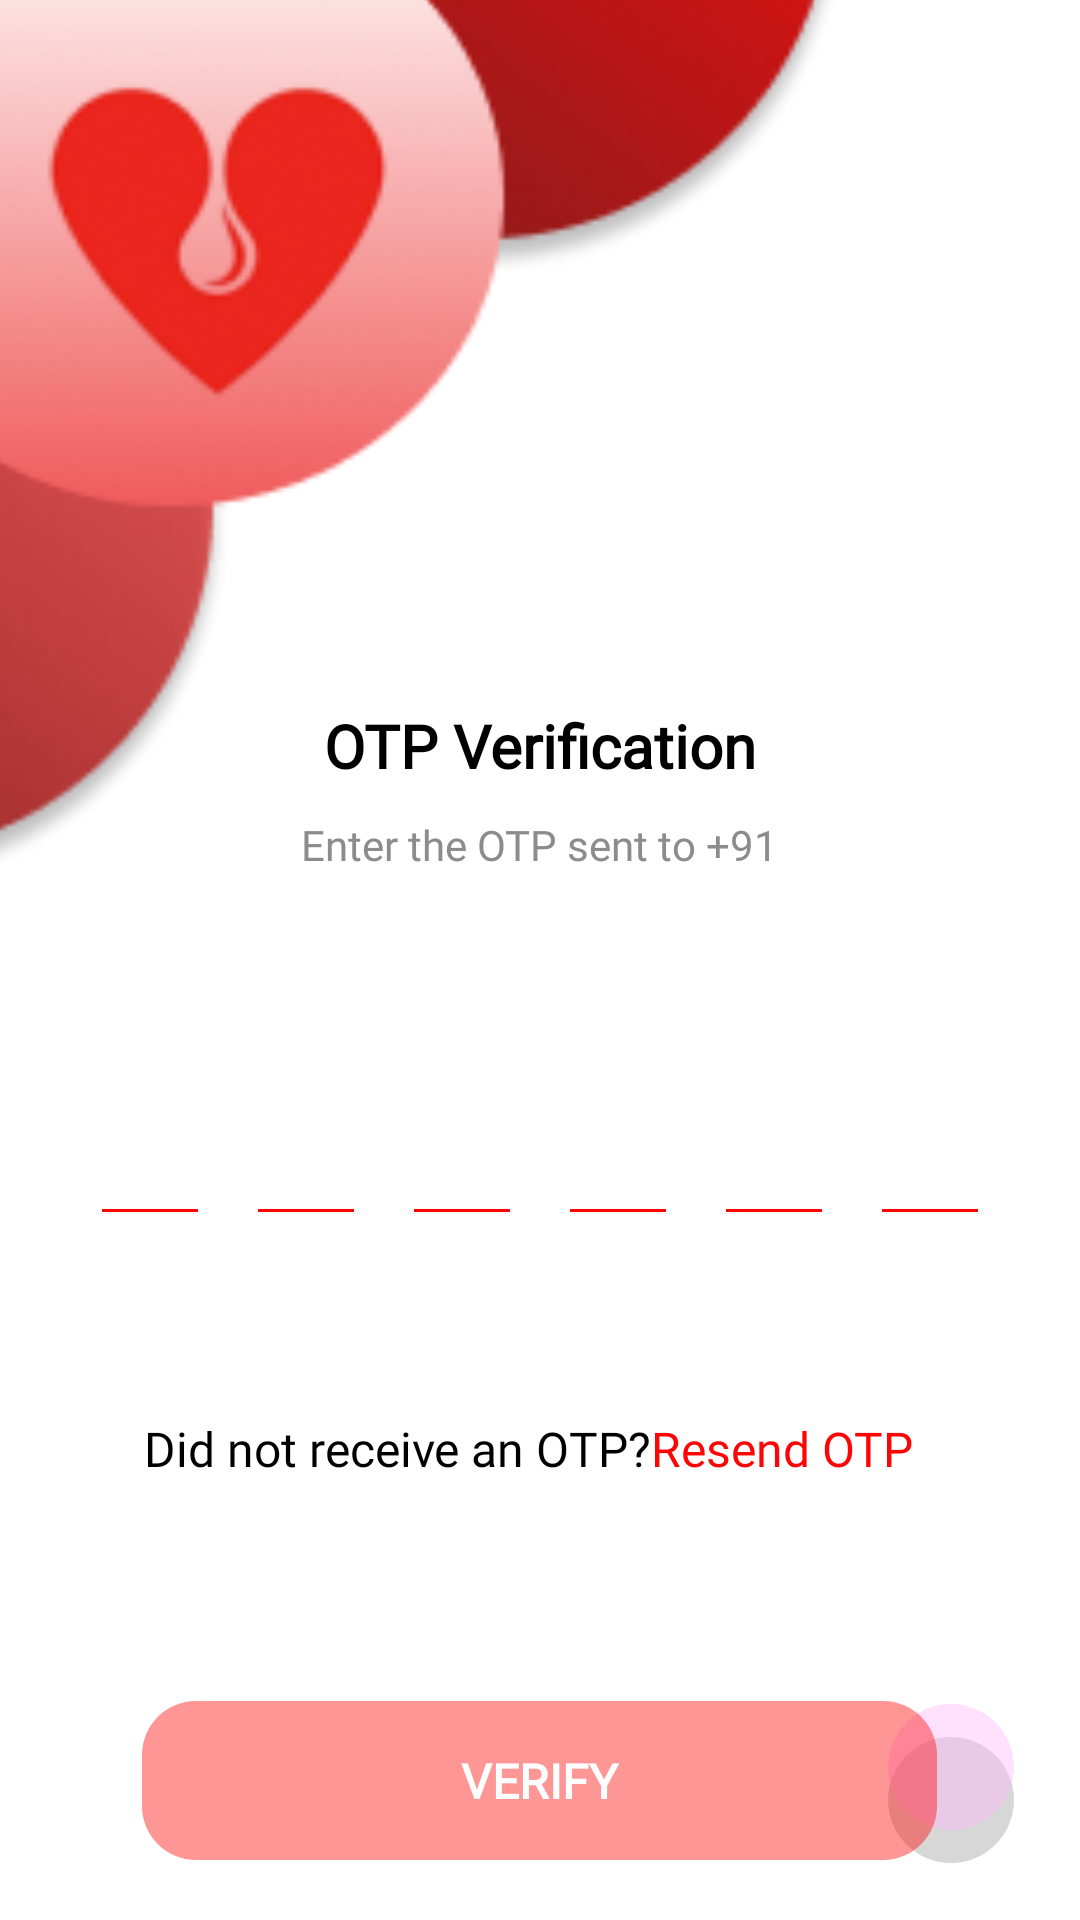

This screen was rendered from an Android layout file. Write that file and the resources it references.
<!-- AndroidManifest.xml: application theme AppTheme -->
<!-- res/layout/activity_o_t_p.xml -->
<?xml version="1.0" encoding="utf-8"?>
<RelativeLayout xmlns:android="http://schemas.android.com/apk/res/android"
    xmlns:app="http://schemas.android.com/apk/res-auto"
    xmlns:tools="http://schemas.android.com/tools"
    android:layout_width="match_parent"
    android:layout_height="match_parent"
    tools:context=".OTPVerification.OTPActivity"
    android:background="#ffffff">
    <ImageView
        android:id="@+id/shapes"
        android:layout_width="350dp"
        android:layout_height="300dp"
        android:layout_alignParentTop="true"
        android:layout_marginTop="-2dp"
        android:src="@drawable/shapes2"
        android:layout_marginLeft="-34dp"/>
    <TextView
        android:id="@+id/otp_verific"
        android:layout_width="wrap_content"
        android:layout_height="28dp"
        android:layout_marginLeft="94dp"
        android:layout_marginTop="235dp"
        android:layout_centerHorizontal="true"
        android:text="@string/otp_verific"
        android:textAppearance="@style/otp_verific"
        android:fontFamily="@font/montserrat"
        android:textStyle="bold"

        />


    <TextView
        android:id="@+id/mobileText"
        android:layout_width="wrap_content"
        android:layout_height="20dp"
        android:layout_centerHorizontal="true"
        android:layout_marginTop="9dp"
        android:layout_marginStart="2dp"
        android:textAppearance="@style/enter_the_o"
        android:fontFamily="@font/montserrat"
        android:layout_below="@+id/otp_verific"
        android:text="@string/enter_the_otp_sent_to_91"
        />

    <LinearLayout
        android:layout_width="match_parent"
        android:layout_height="wrap_content"
        android:id="@+id/linear_layout2"
        android:orientation="horizontal"
        android:gravity="center"
        android:layout_marginTop="70dp"
        android:layout_below="@+id/mobileText">

        <EditText
            android:layout_width="40dp"
            android:layout_height="50dp"
            android:id="@+id/inputCode1"
            android:gravity="center"
            android:imeOptions="actionNext"
            android:importantForAutofill="no"
            android:inputType="number"
            android:maxLength="1"
            android:textColor="#000000"
            android:backgroundTint="#ff0404"
            android:textSize="20sp"
            android:fontFamily="@font/montserrat"
            android:textStyle="bold"
            android:focusedByDefault="true"

            />
        <EditText
            android:layout_width="40dp"
            android:layout_height="50dp"
            android:id="@+id/inputCode2"
            android:gravity="center"
            android:imeOptions="actionNext"
            android:layout_marginStart="12dp"
            android:importantForAutofill="no"
            android:inputType="number"
            android:maxLength="1"
            android:textColor="#000000"
            android:backgroundTint="#ff0404"
            android:textSize="20sp"
            android:fontFamily="@font/montserrat"
            android:textStyle="bold"

            />

        <EditText
            android:layout_width="40dp"
            android:layout_height="50dp"
            android:id="@+id/inputCode3"
            android:gravity="center"
            android:imeOptions="actionNext"
            android:importantForAutofill="no"
            android:inputType="number"
            android:maxLength="1"
            android:layout_marginStart="12dp"
            android:textColor="#000000"
            android:backgroundTint="#ff0404"
            android:textSize="20sp"
            android:fontFamily="@font/montserrat"
            android:textStyle="bold"

            />

        <EditText
            android:layout_width="40dp"
            android:layout_height="50dp"
            android:id="@+id/inputCode4"
            android:gravity="center"
            android:imeOptions="actionDone"
            android:importantForAutofill="no"
            android:inputType="number"
            android:maxLength="1"
            android:textColor="#000000"
            android:backgroundTint="#ff0404"
            android:textSize="20sp"
            android:layout_marginStart="12dp"
            android:fontFamily="@font/montserrat"
            android:textStyle="bold"

            />
        <EditText
            android:layout_width="40dp"
            android:layout_height="50dp"
            android:id="@+id/inputCode5"
            android:gravity="center"
            android:imeOptions="actionDone"
            android:importantForAutofill="no"
            android:inputType="number"
            android:maxLength="1"
            android:textColor="#000000"
            android:backgroundTint="#ff0404"
            android:textSize="20sp"
            android:layout_marginStart="12dp"
            android:fontFamily="@font/montserrat"
            android:textStyle="bold"

            />
        <EditText
            android:layout_width="40dp"
            android:layout_height="50dp"
            android:id="@+id/inputCode6"
            android:gravity="center"
            android:imeOptions="actionDone"
            android:importantForAutofill="no"
            android:inputType="number"
            android:maxLength="1"
            android:textColor="#000000"
            android:backgroundTint="#ff0404"
            android:textSize="20sp"
            android:layout_marginStart="12dp"
            android:fontFamily="@font/montserrat"
            android:textStyle="bold"

            />
    </LinearLayout>


        <TextView
            android:id="@+id/didn_t_rece"
            android:layout_width="wrap_content"
            android:layout_height="20dp"
           android:layout_marginLeft="48dp"
            android:layout_marginTop="60dp"
           android:fontFamily="@font/montserrat"
            android:text="@string/didn_t_rece"
            android:textAppearance="@style/didn_t_rece"
            android:gravity="center_horizontal|top"
            android:layout_below="@+id/linear_layout2"

            />

    <TextView
        android:id="@+id/resendOTPBtn"
        android:layout_width="wrap_content"
        android:layout_height="20dp"
        android:layout_marginTop="60dp"
        android:fontFamily="@font/montserrat"
        android:text="Resend OTP"
        android:textColor="#ff0404"
        android:textAppearance="@style/didn_t_rece"
        android:layout_below="@+id/linear_layout2"
        android:layout_toEndOf="@+id/didn_t_rece"
        android:clickable="true"

        android:focusable="true" />

    <Button
        android:id="@+id/verify_button_enabled"
        android:layout_width="265dp"
        android:layout_height="53dp"
        android:layout_below="@id/didn_t_rece"
        android:layout_marginTop="75dp"
        android:layout_centerHorizontal="true"
        android:visibility="invisible"
        android:background="@drawable/ic_button_enabled"
        android:textStyle="bold"
        android:text="VERIFY"
        android:textAppearance="@style/get_otp"
        android:textColor="#ffffff"
        android:fontFamily="@font/montserrat"
        />

    <Button
        android:id="@+id/verify_button_disabled"
        android:layout_width="265dp"
        android:layout_height="53dp"
        android:layout_below="@id/didn_t_rece"
        android:layout_marginTop="75dp"
        android:layout_centerHorizontal="true"
        android:background="@drawable/ic_button_disabled"
        android:visibility="visible"
        android:textStyle="bold"
        android:text="VERIFY"
        android:textColor="#ffffff"
        android:textAppearance="@style/get_otp"
        android:fontFamily="@font/montserrat"

        />


    <View
        android:id="@+id/ellipse_7_disabled"
        android:layout_width="42dp"
        android:layout_height="42dp"
        android:layout_alignParentLeft="true"
        android:layout_alignParentTop="true"
        android:layout_marginLeft="296dp"
        android:layout_marginTop="579dp"
        android:background="@drawable/ic_ellipse2"
        android:visibility="visible" />

    <View
        android:id="@+id/ellipse_6_disabled"
        android:layout_width="42dp"
        android:layout_height="42dp"
        android:layout_alignParentLeft="true"
        android:layout_alignParentTop="true"
        android:layout_marginLeft="296dp"
        android:layout_marginTop="568dp"
        android:background="@drawable/ic_ellipse1"
        android:visibility="visible" />


</RelativeLayout>
<!-- resources referenced by this layout -->
<resources>
  <!-- drawable ic_button_enabled (drawable) -->
  <?xml version="1.0" encoding="utf-8"?>
  <vector
      xmlns:android="http://schemas.android.com/apk/res/android"
      xmlns:aapt="http://schemas.android.com/aapt"
      android:width="265dp"
      android:height="53dp"
      android:viewportWidth="265"
      android:viewportHeight="53"
      >
  
      <group>
  
          <clip-path
              android:pathData="M18 0H247C256.941 0 265 8.05887 265 18V35C265 44.9411 256.941 53 247 53H18C8.05887 53 0 44.9411 0 35V18C0 8.05887 8.05887 0 18 0Z"
              />
  
          <path
              android:pathData="M0 0V53H265V0"
              android:fillColor="#FF0E0E"
              />
  
      </group>
  
  </vector>
  <!-- drawable ic_ellipse1 (drawable) -->
  <?xml version="1.0" encoding="utf-8"?>
  <vector
      xmlns:android="http://schemas.android.com/apk/res/android"
      xmlns:aapt="http://schemas.android.com/aapt"
      android:width="42dp"
      android:height="42dp"
      android:viewportWidth="42"
      android:viewportHeight="42"
      >
  
      <group>
  
          <clip-path
              android:pathData="M42 21C42 32.598 32.598 42 21 42C9.40202 42 0 32.598 0 21C0 9.40202 9.40202 0 21 0C32.598 0 42 9.40202 42 21Z"
              />
  
          <path
              android:pathData="M0 0V42H42V0"
              android:fillColor="#6FFFB8FB"
              />
  
      </group>
  
  </vector>
  <!-- drawable ic_ellipse2 (drawable) -->
  <?xml version="1.0" encoding="utf-8"?>
  <vector
      xmlns:android="http://schemas.android.com/apk/res/android"
      xmlns:aapt="http://schemas.android.com/aapt"
      android:width="42dp"
      android:height="42dp"
      android:viewportWidth="42"
      android:viewportHeight="42"
      >
  
      <group>
  
          <clip-path
              android:pathData="M42 21C42 32.598 32.598 42 21 42C9.40202 42 0 32.598 0 21C0 9.40202 9.40202 0 21 0C32.598 0 42 9.40202 42 21Z"
              />
  
          <path
              android:pathData="M0 0V42H42V0"
              android:fillColor="#D7D7D7"
              />
  
      </group>
  
  </vector>
  <string name="didn_t_rece">
  
  Did not receive an OTP?
  </string>
  <string name="enter_the_otp_sent_to_91">Enter the OTP sent to +91</string>
  <string name="otp_verific">
  
  OTP Verification
  </string>
  <style name="didn_t_rece">
  
          <item name="android:textSize">
              16sp
          </item>
  
          <item name="android:textColor">
              #000000
          </item>
  
      </style>
  <style name="enter_the_o">
  
          <item name="android:textSize">
              14sp
          </item>
  
          <item name="android:textColor">
              #8C8C8C
          </item>
  
      </style>
  <style name="get_otp">
  
          <item name="android:textSize">
              16sp
          </item>
  
  
      </style>
  <style name="otp_verific">
  
          <item name="android:textSize">
              20sp
          </item>
  
          <item name="android:textColor">
              #000000
          </item>
  
      </style>
  <style name="AppTheme" parent="Theme.MaterialComponents.NoActionBar">
          
          <item name="colorPrimary">@color/colorPrimary</item>
          <item name="colorPrimaryDark">@color/colorPrimaryDark</item>
          <item name="colorAccent">@color/colorAccent</item>
          <item name="android:windowAnimationStyle">@style/CustomActivityAnimation</item>
      </style>
  <color name="colorPrimary">#FF0404</color>
  <color name="colorPrimaryDark">#970101</color>
  <color name="colorAccent">#FF5252</color>
  <style name="CustomActivityAnimation" parent="android:Animation.Activity">
          <item name="android:activityOpenEnterAnimation">@anim/slide_in_right</item>
          <item name="android:activityOpenExitAnimation">@anim/slide_out_left</item>
          <item name="android:activityCloseEnterAnimation">@anim/slide_in_left</item>
          <item name="android:activityCloseExitAnimation">@anim/slide_out_right</item>
      </style>
</resources>
